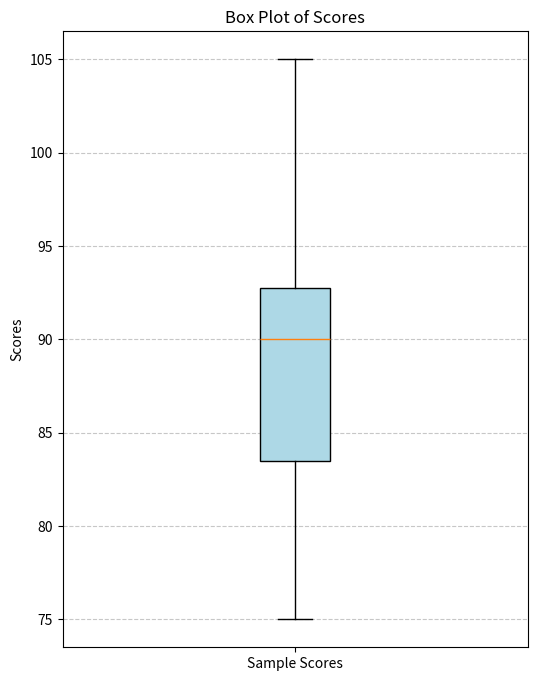

The matplotlib source for this figure:
# Descriptive Statistics Example: Calculation and Visualization

# Import necessary libraries
import pandas as pd               # For data manipulation (DataFrame)
import matplotlib.pyplot as plt  # For plotting
import numpy as np               # For numerical operations (used for std dev calculation)

# --- Sample Data ---
# Representing scores as a list
scores_list = [88, 92, 79, 95, 85, 92, 75, 105] # Added a potential outlier (105)

# Create a Pandas Series (1-dimensional labeled array) for easier calculations
data_series = pd.Series(scores_list)

# --- Calculate Descriptive Statistics ---
print("--- Descriptive Statistics ---")

# Mean
mean_score = data_series.mean()
print(f"Mean Score: {mean_score:.2f}")

# Median
median_score = data_series.median()
print(f"Median Score: {median_score:.2f}")

# Mode
# Note: mode() returns a Series as there can be multiple modes
mode_score = data_series.mode()
print(f"Mode Score(s): {list(mode_score)}")

# Standard Deviation (using Pandas default ddof=1 for sample std dev)
std_dev_score = data_series.std()
print(f"Standard Deviation (Sample): {std_dev_score:.2f}")

# Variance (using Pandas default ddof=1 for sample variance)
variance_score = data_series.var()
print(f"Variance (Sample): {variance_score:.2f}")

# Range
range_score = data_series.max() - data_series.min()
print(f"Range: {range_score}")

# Quartiles (Q1, Q3) and IQR
q1 = data_series.quantile(0.25)
q3 = data_series.quantile(0.75)
iqr = q3 - q1
print(f"Q1 (25th Percentile): {q1:.2f}")
print(f"Q3 (75th Percentile): {q3:.2f}")
print(f"Interquartile Range (IQR): {iqr:.2f}")

# Can also get a summary using describe()
print("\nPandas describe() Summary:")
print(data_series.describe())


# --- Data Visualization: Box Plot ---
print("\nGenerating Box Plot...")
plt.figure(figsize=(6, 8)) # Adjust figure size for better layout

# Create the box plot
# `vert=True` makes it vertical, `patch_artist=True` fills boxes with color
# `showfliers=True` explicitly shows potential outliers
box = plt.boxplot(data_series, vert=True, patch_artist=True, showfliers=True)

# Customize appearance (optional)
colors = ['lightblue']
for patch, color in zip(box['boxes'], colors):
    patch.set_facecolor(color)

# Add titles and labels
plt.title('Box Plot of Scores')
plt.ylabel('Scores')
plt.xticks([1], ['Sample Scores']) # Label the x-axis tick

# Add grid
plt.grid(axis='y', linestyle='--', alpha=0.7)

# Display the plot
plt.show() 
